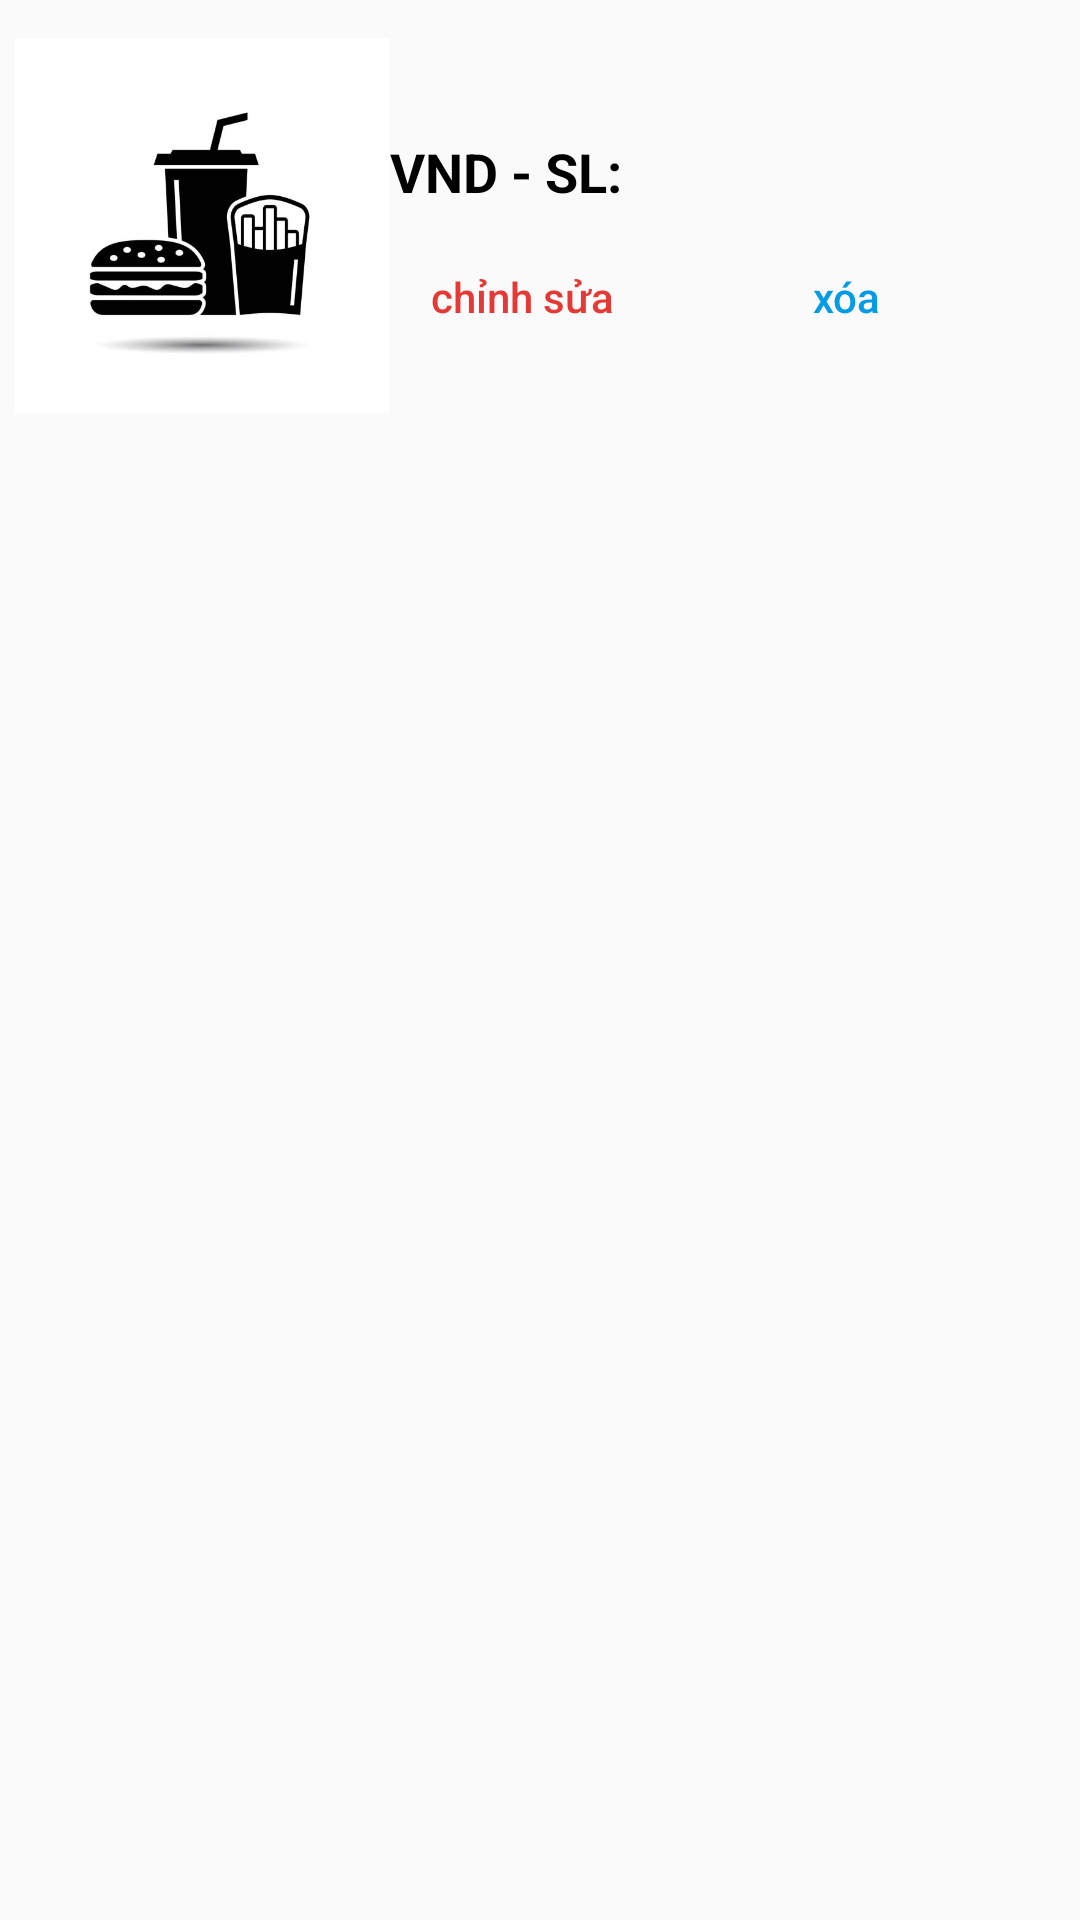

Android layout source for this screen:
<!-- AndroidManifest.xml: application theme Theme.Assignment_PH43159 -->
<!-- res/layout/layout_view.xml -->
<?xml version="1.0" encoding="utf-8"?>
<LinearLayout xmlns:android="http://schemas.android.com/apk/res/android"
    android:layout_width="match_parent"
    android:layout_height="140dp"
    android:padding="5dp">
    <ImageView
        android:layout_width="125dp"
        android:layout_height="140dp"
        android:src="@drawable/img" />
    <LinearLayout
        android:layout_width="match_parent"
        android:layout_height="match_parent"
        android:orientation="vertical">
        <TextView
            android:id="@+id/tensp"
            android:layout_width="wrap_content"
            android:layout_height="40dp"
            android:textColor="#E53935"
            android:textSize="20dp"
            android:textStyle="bold"/>
        <LinearLayout
            android:layout_width="match_parent"
            android:layout_height="30dp">
            <TextView
                android:id="@+id/giasp"
                android:layout_width="wrap_content"
                android:layout_height="wrap_content"
                android:textStyle="bold"
                android:textSize="18dp"
                android:textColor="@color/black"/>
            <TextView
                android:layout_width="wrap_content"
                android:layout_height="wrap_content"
                android:text="VND"
                android:textStyle="bold"
                android:textSize="18dp"
                android:textColor="@color/black"/>
            <TextView
                android:layout_width="wrap_content"
                android:layout_height="wrap_content"
                android:text=" - SL: "
                android:textStyle="bold"
                android:textSize="18dp"
                android:textColor="@color/black"/>
            <TextView
                android:id="@+id/soluong"
                android:layout_width="wrap_content"
                android:layout_height="wrap_content"
                android:textStyle="bold"
                android:textSize="18dp"
                android:textColor="@color/black"/>
        </LinearLayout>
        <LinearLayout
            android:layout_width="wrap_content"
            android:layout_height="wrap_content">
            <Button
                android:id="@+id/update"
                android:layout_width="wrap_content"
                android:layout_height="wrap_content"
                android:text="chỉnh sửa"
                android:textAllCaps="false"
                android:background="@null"
                android:textColor="#E53935"/>
            <Button
                android:id="@+id/xoa"
                android:layout_width="wrap_content"
                android:layout_height="wrap_content"
                android:text="xóa"
                android:textAllCaps="false"
                android:background="@null"
                android:textColor="#039BE5"
                android:layout_marginLeft="20dp"/>
        </LinearLayout>
    </LinearLayout>
</LinearLayout>
<!-- resources referenced by this layout -->
<resources>
  <!-- drawable img: png bitmap (drawable, 46419 bytes) -->
  <style name="Theme.Assignment_PH43159" parent="Base.Theme.Assignment_PH43159" />
  <style name="Base.Theme.Assignment_PH43159" parent="Theme.AppCompat.DayNight.NoActionBar">
          
          
      </style>
  <!-- not gathered from this repository: default colours our renderer supplied (Android Studio template values) -->
  <color name="black">#FF000000</color>
</resources>
